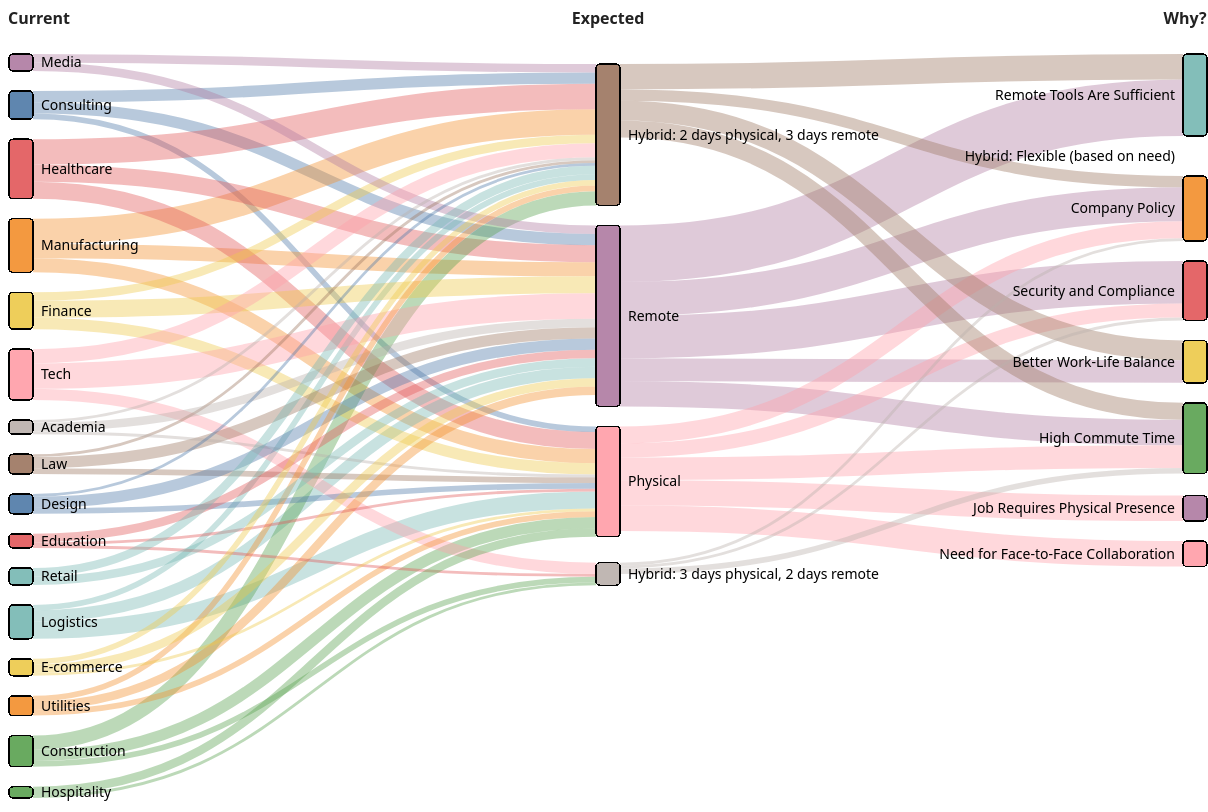
D3 v7 page, settled after 480 driven frames (8 s of simulated time); the page loaded 1 data file(s).


  const svg = d3.select("svg"),
        width = +svg.attr("width"),
        height = +svg.attr("height");

  const sankey = d3.sankey()
    .nodeWidth(24)
    .nodePadding(20)
    .extent([[1, 50], [width - 1, height - 6]]); // Reserves 50px at the top

  const color = d3.scaleOrdinal(d3.schemeTableau10);

  const tooltip = d3.select("body").append("div")
    .attr("class", "tooltip")
    .style("opacity", 0);

  d3.json("sankey_data.json").then(function(data) {
    const graph = sankey(data);

    // Add column headings with refined x-coordinates
    const headings = [
      { text: "Current", x: graph.nodes.filter(d => d.x0 < width / 3).reduce((min, d) => Math.min(min, d.x0), width) + 30 },
      { text: "Expected", x: graph.nodes.filter(d => d.x0 >= width / 3 && d.x0 < 2 * width / 3).reduce((min, d) => Math.min(min, d.x0), width) + 12 },
      { text: "Why?", x: graph.nodes.filter(d => d.x0 >= 2 * width / 3).reduce((min, d) => Math.min(min, d.x0), width) + 2 }
    ];

    svg.append("g")
      .selectAll("text")
      .data(headings)
      .join("text")
      .attr("x", d => d.x) // Center horizontally over the column
      .attr("y", 20) // Position at the very top of the SVG
      .attr("text-anchor", "middle")
      .attr("font-size", "16px")
      .attr("font-weight", "bold")
      .attr("fill", "#222")
      .text(d => d.text);

    // Links
    svg.append("g")
      .selectAll("path")
      .data(graph.links)
      .join("path")
      .attr("class", "link")
      .attr("d", d3.sankeyLinkHorizontal())
      .attr("stroke-width", d => Math.max(1, d.width))
      .attr("stroke", d => color(d.source.name))
      .on("mouseover", function(event, d) {
        tooltip.transition().duration(200).style("opacity", .95);
        tooltip.html(`<strong>${d.source.name} → ${d.target.name}</strong><br/>Count: ${d.value}`)
          .style("left", (event.pageX + 10) + "px")
          .style("top", (event.pageY - 28) + "px");
      })
      .on("mouseout", () => tooltip.transition().duration(500).style("opacity", 0));

    // Nodes
    const node = svg.append("g")
      .selectAll("g")
      .data(graph.nodes)
      .join("g")
      .attr("class", "node");

    node.append("rect")
      .attr("x", d => d.x0)
      .attr("y", d => d.y0)
      .attr("height", d => d.y1 - d.y0)
      .attr("width", d => d.x1 - d.x0)
      .attr("fill", d => color(d.name))
      .attr("stroke", "#000");

    node.append("text")
      .attr("x", d => d.x0 - 8)
      .attr("y", d => (d.y1 + d.y0) / 2)
      .attr("dy", "0.35em")
      .attr("text-anchor", "end")
      .text(d => d.name)
      .filter(d => d.x0 < width / 2)
      .attr("x", d => d.x1 + 8)
      .attr("text-anchor", "start");
  });


### data: sankey_data.json
{
 "nodes": [
  {
   "name": "Consulting"
  },
  {
   "name": "Manufacturing"
  },
  {
   "name": "Healthcare"
  },
  {
   "name": "Logistics"
  },
  {
   "name": "Construction"
  },
  {
   "name": "Finance"
  },
  {
   "name": "Media"
  },
  {
   "name": "Tech"
  },
  "... 20 more items"
 ],
 "links": [
  {
   "source": 0,
   "target": 16,
   "value": 4
  },
  {
   "source": 0,
   "target": 17,
   "value": 2
  },
  {
   "source": 0,
   "target": 18,
   "value": 4
  },
  {
   "source": 1,
   "target": 16,
   "value": 5
  },
  {
   "source": 1,
   "target": 17,
   "value": 5
  },
  {
   "source": 1,
   "target": 18,
   "value": 9
  },
  {
   "source": 2,
   "target": 16,
   "value": 6
  },
  {
   "source": 2,
   "target": 17,
   "value": 6
  },
  "... 54 more items"
 ]
}